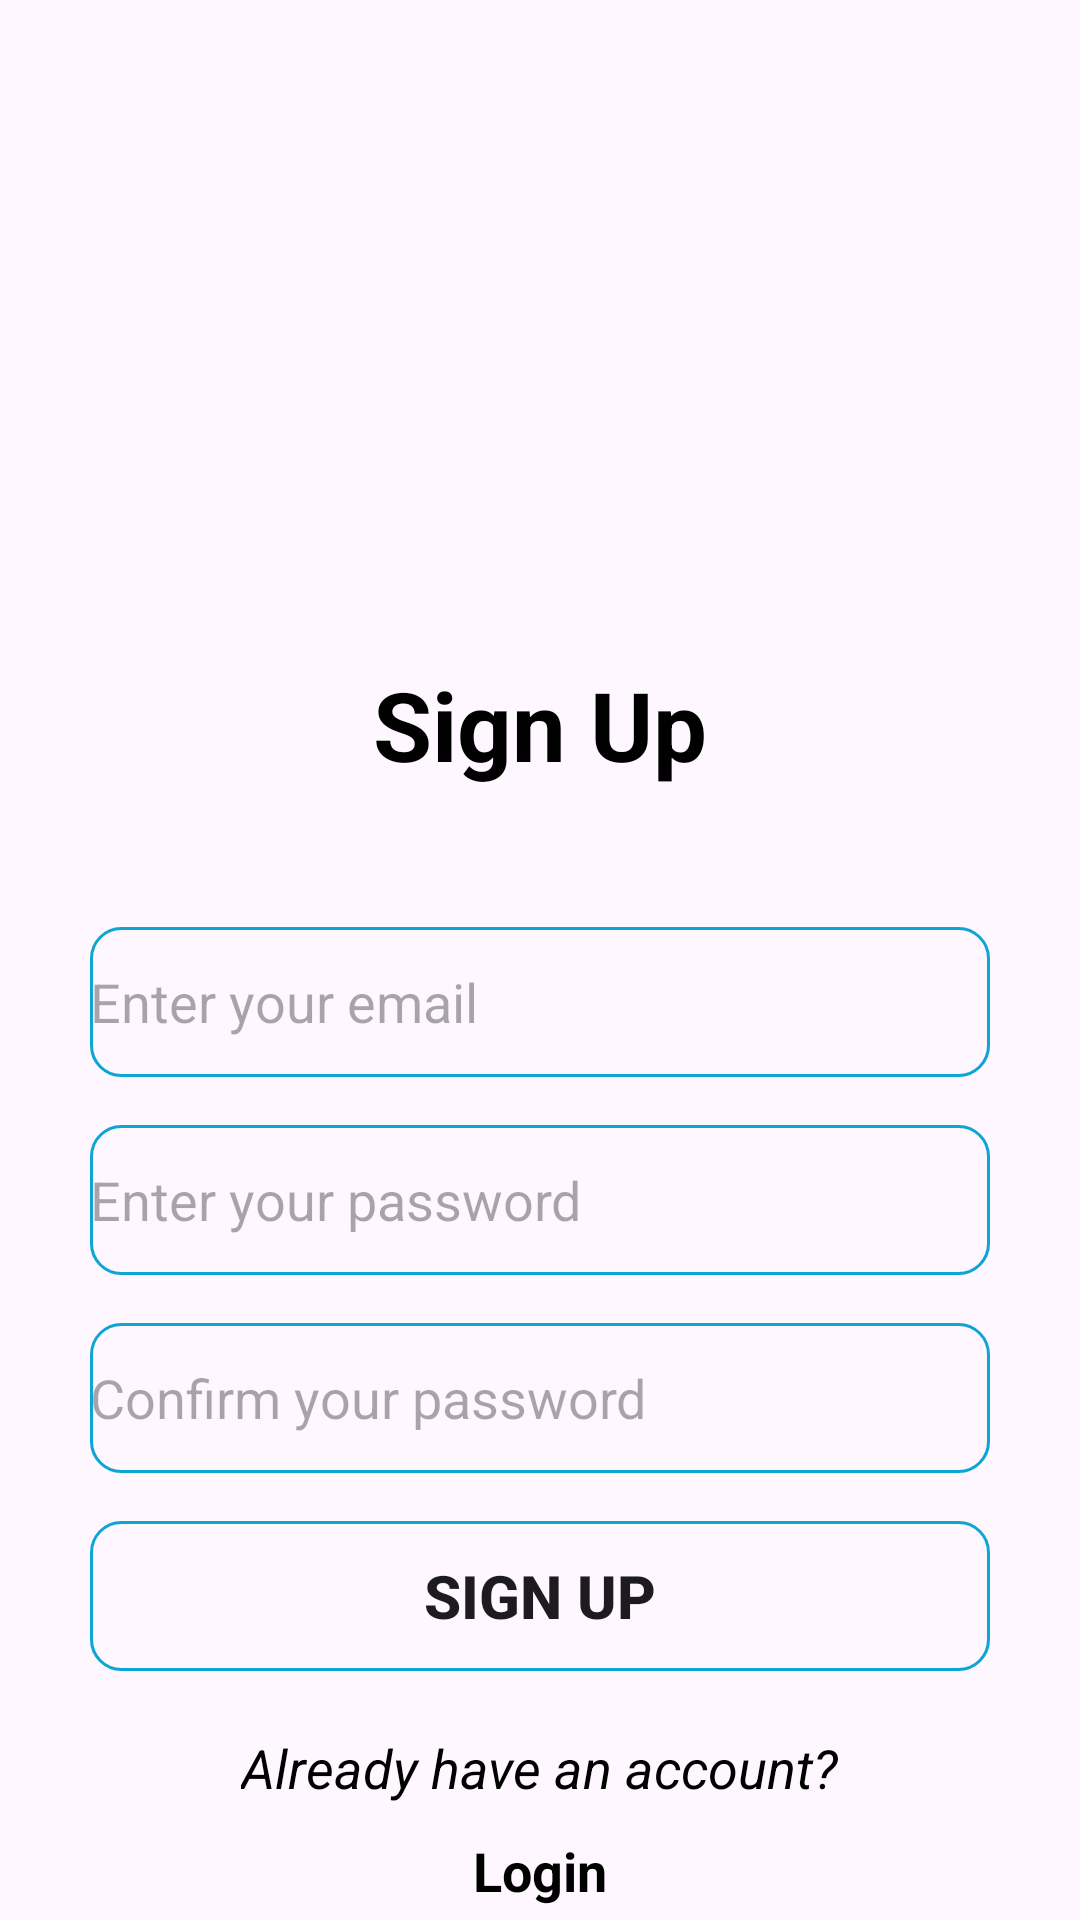

This screen was rendered from an Android layout file. Write that file and the resources it references.
<!-- AndroidManifest.xml: application theme Theme.NoteApp -->
<!-- res/layout/activity_sign_up.xml -->
<?xml version="1.0" encoding="utf-8"?>
<RelativeLayout
    xmlns:android="http://schemas.android.com/apk/res/android"
    xmlns:app="http://schemas.android.com/apk/res-auto"
    xmlns:tools="http://schemas.android.com/tools"
    android:id="@+id/main_signup"
    android:layout_width="match_parent"
    android:layout_height="match_parent"
    tools:context=".LoginActivity">

  <ScrollView
      android:layout_width="match_parent"
      android:layout_height="match_parent">

    <LinearLayout
        android:layout_width="match_parent"
        android:gravity="center"
        android:layout_height="wrap_content"
        android:orientation="vertical">

      <LinearLayout
          android:id="@+id/signup_top"
          android:layout_width="wrap_content"
          android:layout_height="wrap_content"
          android:orientation="vertical"
          android:gravity="center"
          android:layout_centerHorizontal="true"
          android:layout_marginTop="30dp">

        <ImageView
            android:id="@+id/signup_log"
            android:layout_width="130dp"
            android:layout_height="130dp"
            android:src="@drawable/log"
            android:layout_marginTop="60dp">
        </ImageView>
        <TextView
            android:layout_width="wrap_content"
            android:layout_height="wrap_content"
            android:text="Sign Up"
            android:textSize="32sp"
            android:textColor="@color/black"
            android:textStyle="bold">
        </TextView>
      </LinearLayout>

      <LinearLayout
          android:id="@+id/signup_middle"
          android:gravity="center_horizontal"
          android:layout_marginTop="30dp"
          android:layout_width="match_parent"
          android:layout_height="wrap_content"
          android:orientation="vertical">

        <EditText
            android:id="@+id/text_email"
            android:layout_width="300dp"
            android:layout_height="50dp"
            android:layout_marginTop="16dp"
            android:background="@drawable/rounded_corner"
            android:hint="Enter your email">
        </EditText>
        <EditText
            android:id="@+id/text_password"
            android:layout_width="300dp"
            android:layout_marginTop="16dp"
            android:layout_height="50dp"
            android:background="@drawable/rounded_corner"
            android:hint="Enter your password"/>
        <EditText
            android:id="@+id/text_confirm"
            android:layout_width="300dp"
            android:layout_marginTop="16dp"
            android:layout_height="50dp"
            android:background="@drawable/rounded_corner"
            android:hint="Confirm your password"/>

        <Button
            android:id="@+id/btn_signup"
            android:layout_width="300dp"
            android:layout_height="50dp"
            android:layout_marginTop="16dp"
            android:background="@drawable/rounded_corner"
            android:text="Sign Up"
            android:textSize="20dp"
            android:textStyle="bold" />

        <TextView
            android:layout_width="wrap_content"
            android:layout_height="wrap_content"
            android:layout_marginTop="20dp"
            android:textSize="18sp"
            android:textStyle="italic"
            android:textColor="@color/black"
            android:text="Already have an account?"/>
        <TextView
            android:layout_marginTop="10dp"
            android:id="@+id/btn_login"
            android:layout_width="wrap_content"
            android:layout_height="wrap_content"
            android:text="Login"
            android:textSize="18sp"
            android:textStyle="bold"
            android:textColor="@color/black"/>
      </LinearLayout>
    </LinearLayout>
  </ScrollView>

  <ProgressBar
      android:id="@+id/processbar_signup"
      android:visibility="gone"
      android:layout_width="100dp"
      android:layout_height="100dp"
      android:layout_centerHorizontal="true"
      android:layout_centerVertical="true"
      android:indeterminateTint="@color/primary_color"/>
</RelativeLayout>
<!-- resources referenced by this layout -->
<resources>
  <color name="black">#FF000000</color>
  <color name="primary_color">#0DA5D3</color>
  <!-- drawable rounded_corner (drawable) -->
  <?xml version="1.0" encoding="utf-8"?>
  
  <shape xmlns:android="http://schemas.android.com/apk/res/android"
      android:shape="rectangle">
      <corners android:radius="10dp"/>
      <stroke android:width="1dp" android:color="@color/primary_color"/>
  </shape>
  <style name="Theme.NoteApp" parent="Base.Theme.NoteApp" />
  <style name="Base.Theme.NoteApp" parent="Theme.Material3.DayNight.NoActionBar">
          
          
      </style>
</resources>
